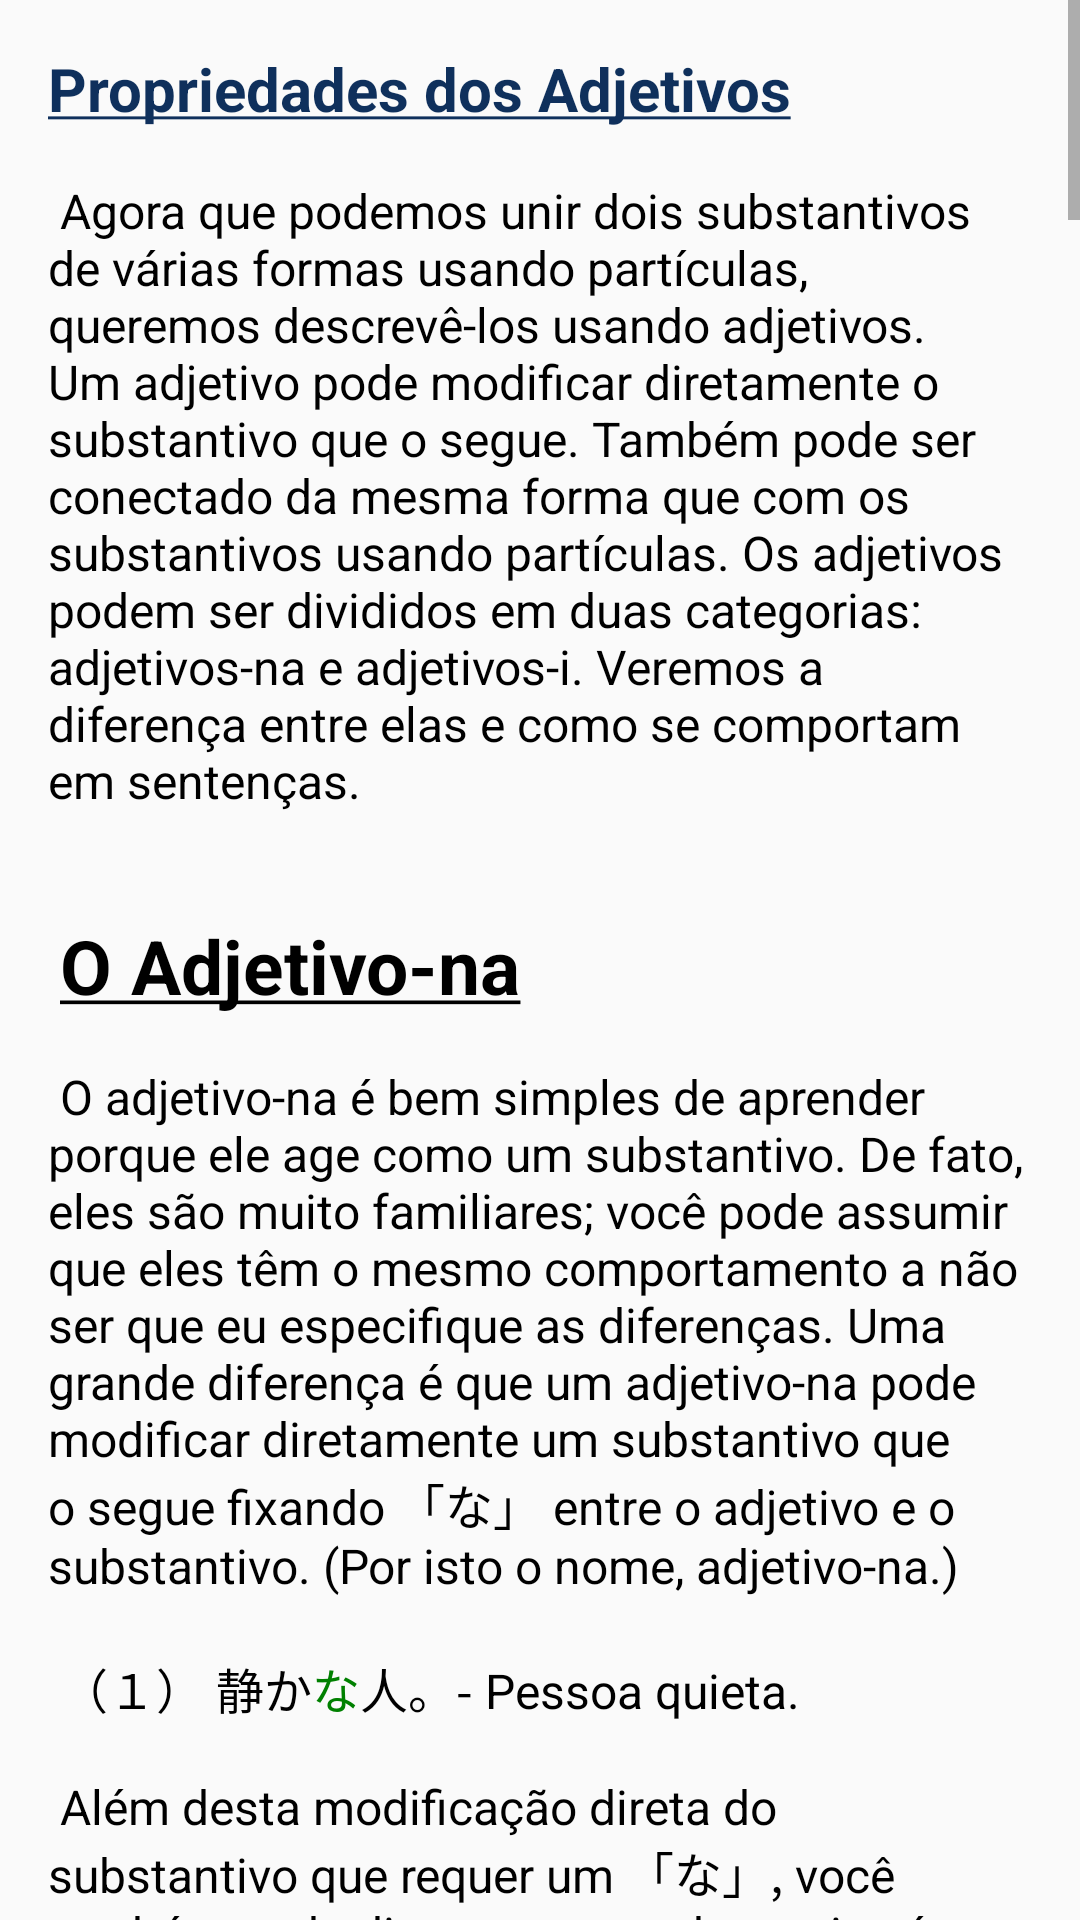

Write the Android layout XML for this screen, with the resource values it uses.
<!-- AndroidManifest.xml: application theme Theme.GachiApp -->
<!-- res/layout/activity_estudo_adjetivos.xml -->
<?xml version="1.0" encoding="utf-8"?>
<ScrollView
    xmlns:android="http://schemas.android.com/apk/res/android"
    xmlns:app="http://schemas.android.com/apk/res-auto"
    xmlns:tools="http://schemas.android.com/tools"
    android:layout_width="match_parent"
    android:layout_height="match_parent"
    android:fillViewport="true">

    <LinearLayout
        android:layout_width="match_parent"
        android:layout_height="match_parent"
        android:orientation="vertical"
        android:paddingStart="16dp"
        android:paddingTop="16dp"
        android:paddingEnd="16dp">

        <TextView
            android:id="@+id/intro"
            android:layout_width="match_parent"
            android:layout_height="wrap_content"
            android:text="@string/textEstudo10a"
            android:textColor="@color/black"
            android:textIsSelectable="true"
            android:textSize="16sp" />

        <WebView
            android:id="@+id/webAdjI"
            android:layout_width="match_parent"
            android:layout_height="wrap_content"
            android:layout_marginTop="16dp"
            android:layout_marginBottom="16dp" />

        <TextView
            android:id="@+id/textView10"
            android:layout_width="match_parent"
            android:layout_height="wrap_content"
            android:text="@string/textEstudo10b"
            android:textColor="@color/black"
            android:textIsSelectable="true"
            android:textSize="16sp" />

        <WebView
            android:id="@+id/webConjIi"
            android:layout_width="match_parent"
            android:layout_height="wrap_content"
            android:layout_marginTop="16dp"
            android:layout_marginBottom="16dp" />

        <TextView
            android:id="@+id/textView14"
            android:layout_width="match_parent"
            android:layout_height="wrap_content"
            android:text="@string/textEstudo10c"
            android:textColor="@color/black"
            android:textIsSelectable="true"
            android:textSize="16sp" />

        <WebView
            android:id="@+id/webConjKakkoii"
            android:layout_width="match_parent"
            android:layout_height="wrap_content"
            android:layout_marginTop="16dp"
            android:layout_marginBottom="16dp" />

        <TextView
            android:id="@+id/textView15"
            android:layout_width="match_parent"
            android:layout_height="wrap_content"
            android:text="@string/textEstudo10d"
            android:textColor="@color/black"
            android:textIsSelectable="true"
            android:textSize="16sp" />

        <View
            android:layout_marginTop="32dp"
            android:layout_width="match_parent"
            android:layout_height="1dp"
            android:background="@color/gray"/>

        <TextView
            android:id="@+id/textView8"
            android:layout_width="match_parent"
            android:layout_height="wrap_content"
            android:layout_marginTop="16dp"
            android:layout_marginBottom="16dp"
            android:text="@string/licenseIsrael"
            android:textAlignment="center"
            android:textColorLink="@color/strongBlue"
            android:textIsSelectable="true" />

    </LinearLayout>
</ScrollView>
<!-- resources referenced by this layout -->
<resources>
  <color name="black">#FF000000</color>
  <color name="gray">#737373</color>
  <color name="strongBlue">#00008B</color>
  <string name="licenseIsrael">O conteúdo desta página é proveniente do guia <a href="https://guidetojapanese.org/learn/">Tae Kim\'s Guide to Learning Japanese</a>\n
          Este trabalho está sob licença de <a href="http://creativecommons.org/licenses/by-nc-sa/4.0/?ref=chooser-v1">CC BY-NC-SA 4.0</a>\n
          Copyright © 2003-2007 Tae Kim (taekim.japanese@gmail.com)\n
          Portuguese Translation by Israel G. Crisanto</string>
  <string name="textEstudo10b">
          É possível modificar diretamente os substantivos, anexando-o ao adjetivo.\n\n
  
          （１）　<font color="#008000">高い</font>ビル。- O edifício é alto.\n\n
  
          （２）　<font color="#008000">高くない</font>ビル。- O edifício não é alto.\n\n
  
          （３）　<font color="#008000">高かった</font>ビル。- O edifício era alto.\n\n
  
          （４）　<font color="#008000">高くなかった</font>ビル。- O edifício não era alto.\n\n
  
          Você também pode unir vários adjetivos de forma sucessiva em qualquer forma.\n\n
  
          （１）　<font color="#008000">静かな高い</font>ビル。- Um edifício alto e calmo.\n\n
  
          （２）　<font color="#008000">高くない静かな</font>ビル。- Um edifício que não é alto, mas calmo.\n\n
  
          Repare que você pode construir o mesmo tipo de oração descritiva substativa como fizemos com os adjetivos-na. A única diferença, é claro, é que não precisamos do 「な」 para modificar diretamente o substantivo. No exemplo seguinte, a oração descritiva 「値段が高い」 está modificando diretamente 「レストラン」.\n\n
  
          （１）　<font color="#008000">値段が高いレストラン</font>はあまり好きじゃない。\n
          - Não gosto muito de restaurantes caros.\n\n\n
  
  
          <font color="#0F305C"><big><b><u>Uma exceção chata</u></b></big></font>\n\n
  
          Existe um adjetivo-i que significa "bom" que age de forma ligeiramente diferente de todos os outros. Este é um caso clássico de como aprender japonês é difícil para iniciantes, por que as palavras mais comuns têm as maiores exceções. A palavra para "bom" era originalmente 「よい（良い）」. Porém, com o tempo, tornou-se 「いい」. Quando escrito em kanji, é geralmente lido como 「よい」 então 「いい」 aparece quase sempre em hiragana. Está tudo muito bem. Mas infelizmente, todas as conjugações ainda derivam de 「よい」 e não de 「いい」. Isto é mostrado na próxima tabela.\n\n
  
          Outro adjetivo que age assim é 「かっこいい」 por que é uma versão abreviada de duas palavras unidas: 「格好」 and 「いい」. Já que usam o mesmo 「いい」, é preciso as mesmas conjugações.\n\n
  
          <font color="#0F305C"><big><b><u>Conjugação para 「いい」</u></b></big></font>
      </string>
  <string name="textEstudo10c">
          <font color="#0F305C"><big><b><u>Conjugação para 「かっこいい」</u></b></big></font>
      </string>
  <string name="textEstudo10d">
          Tenha certeza de fazer as conjugações de 「よい」 e não de 「いい」.\n\n
  
          <font color="#0F305C"><b>Exemplos</b></font>\n\n
  
          （１）　値段があんまり<font color="#008000">よくない</font>。\n
          - O preço não é muito bom.\n\n
  
          （２）　彼は<font color="#008000">かっこよかった</font>！\n
          - Ele estava muito bonito!
      </string>
      //
  
      //1
  <color name="mainBlue">#5EA6B4</color>
  <color name="darkerBlue">#0F305C</color>
  <color name="white">#FFFFFFFF</color>
  <color name="teal_200">#FF03DAC5</color>
  <color name="teal_700">#FF018786</color>
</resources>
